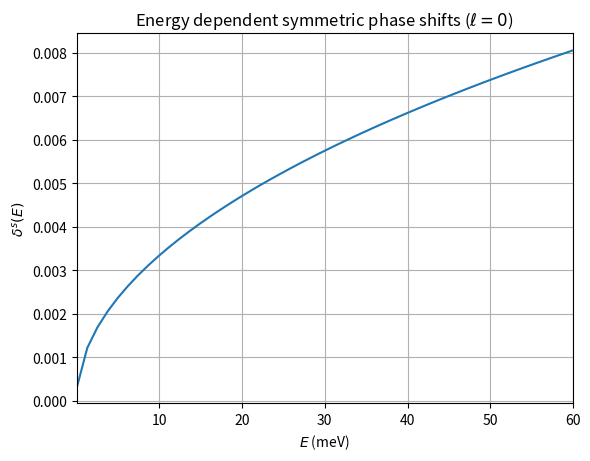

Write Python code to recreate this figure.
from scipy.integrate import solve_ivp
from scipy.integrate import odeint
from scipy.special import struve, yn, riccati_jn, riccati_yn
import numpy as np
import matplotlib
import matplotlib.pyplot as plt

plt.rcParams['figure.dpi'] = 120

# GLOBALS
# physical constants and SI units
hbar = 1.0545718e-34 # [Js]
epsilon = 8.854e-12 
e_charge = 1.60217662e-19 # [C]
au = 1.64877727436e-41 # [C^2 m^2 J^(-1)] 
eV = 1.602176634e-19 # [J]
meV = 1e-3 * eV
angstrom = 1e-10 # [m]

# table 1.
r_0 = 44.6814 * angstrom # [m]
mass_e = 9.10938356e-31 # [kg]
mass_eff_e = 0.47 * mass_e 
mass_eff_h = 0.54  * mass_e
mass_X = mass_eff_e + mass_eff_h
M_red = mass_eff_e * mass_X / (mass_eff_e + mass_X) # negative trion
# M_red = mass_eff_h * mass_X / (mass_eff_h + mass_X) # positive trion 

# table 2
r_star = 34 * angstrom  # only symmetric phase shift
v_0 = -58.5 * meV
alpha = 52 * (10**3) * au 

######################################################################
# DIAGONALISATION adjustable parameters
N =  50
r = np.linspace(1e-6, 200, N) * angstrom
######################################################################

# POTENTIALS
def keldysh(r):
    # equation (2) 
    # [V]
    V_K = (np.pi / (2 * ( 4 * np.pi * epsilon) * r_0) * (struve(0, r / r_0) - yn(0, r / r_0)))
    return V_K

def V_Xe(r): 
    # equation (8)
    # [J]    
    r = np.array(r)
    dr = r_0 / 1000
    V_Xe = np.zeros_like(r)
    V_Xe[abs(r) <= r_star] = v_0 
    V_Xe[r > r_star] = - (alpha * e_charge **2 / 2) * ((keldysh(r[r > r_star] + dr) - keldysh(r[r > r_star])) / dr)**2
    V_Xe[r < -r_star] = - (alpha * e_charge **2 / 2) * ((keldysh(abs(r)[r < -r_star] + dr) - keldysh(abs(r)[r < -r_star])) / dr)**2
    return V_Xe

# TEST potentials
def square_well(r, V_0):
    # Square well potential with adjustable depth V_0
    V_sw = V_0 * np.heaviside(r_star - r, 0)
    return V_sw

def Coulomb(r):
    # Coulomb potential with width equivalent to Schmidt potential
    Q = -3.5456393493840546e-39
    V_E = (1 / (4 * np.pi * epsilon) * (Q / r))
    return V_E


######################################################################
## DIRECT DIAGONALISATION ZERO BCS
## BOUND STATES serch. Setting up our matrices:
# A = np.zeros((N,N)) # main matrix
# dr = r[1] - r[0] # step size

## ZERO BC r->0 , free BC r->Rmax (NON-HERMITIAN)
# second_D = np.zeros_like(A)
## second derivative matrix (4th order approximation)
# for j in range(N):
    # if j == 0:
    #     second_D[j, j] = -5 / 2
    #     second_D[j, j+1] = 4 / 3
    #     second_D[j, j+2] = -1 / 12
    # elif j == 1:
    #     second_D[j, j-1] = 4 / 3
    #     second_D[j, j] = -5 / 2
    #     second_D[j, j+1] = 4 / 3
    #     second_D[j, j+2] = -1 / 12
    # elif 2 <= j <= N-3:
    #     second_D[j, j-2] = -1 / 12
    #     second_D[j, j-1] = 4 / 3
    #     second_D[j, j] = -5 / 2
    #     second_D[j, j+1] = 4 / 3
    #     second_D[j, j+2] = -1 / 12
    # elif j == N-2:
    #     second_D[j, j+1] =  11 / 12
    #     second_D[j, j] = -20 / 12
    #     second_D[j, j-1] = 6 / 12
    #     second_D[j, j-2] = 4 / 12
    #     second_D[j, j-3] = -1 / 12
    # elif j == N - 1:
    #     second_D[j, j] = 35 / 12
    #     second_D[j, j-1] = -104 / 12
    #     second_D[j, j-2] = 114 / 12
    #     second_D[j, j-3] = -56 / 12
    #     second_D[j, j-4] = 11 / 12
    # else:
    #     raise ValueError('forgot a j')

## ZERO BCS (HERMITIAN MATRIX)
## second derivative matrix (4th order approximation)
    # if j == 0:
    #     second_D[j, j] = -5 / 2
    #     second_D[j, j+1] = 4 / 3
    #     second_D[j, j+2] = -1 / 12
    # elif j == 1:
    #     second_D[j, j-1] = 4 / 3
    #     second_D[j, j] = -5 / 2
    #     second_D[j, j+1] = 4 / 3
    #     second_D[j, j+2] = -1 / 12
    # elif 2 <= j <= N-3:
    #     second_D[j, j-2] = -1 / 12
    #     second_D[j, j-1] = 4 / 3
    #     second_D[j, j] = -5 / 2
    #     second_D[j, j+1] = 4 / 3
    #     second_D[j, j+2] = -1 / 12
    # elif j == N-2:
    #     second_D[j, j-2] = -1 / 12
    #     second_D[j, j-1] = 4 / 3
    #     second_D[j, j] = -5 / 2
    #     second_D[j, j+1] = 4 / 3
    # elif j == N - 1:
    #     second_D[j, j-2] = -1 / 12
    #     second_D[j, j-1] = 4 / 3
    #     second_D[j, j] = -5 / 2
    # else:
    #     raise ValueError('forgot a j')
# print('second_D:\n')
# print(second_D)

# Schmidt_matrix_eff = np.zeros_like(A)
# for j in range(N):
#     Schmidt_matrix_eff[j, j] = (1 / (4 * r[j]**2)) - (2 * M_red / hbar**2) * V_Xe(r[j])
# # print('this is Schmidt_matrix')
# # print(Schmidt_matrix_eff)

# A = (1 / dr**2) * second_D + Schmidt_matrix_eff # change of variables
## Diagonalise A
# eigenvalues, unitary = np.linalg.eig(A) # unitary's columns are eigenvectors of A
## eigenvalues, unitary


## eigenENERGIES
# E = -(eigenvalues * hbar**2) / (2 * M_red)
## PLOTTING BOUND EIGENSTATES
# for i, E_i in enumerate(E):
#     if not v_0 <= E_i <= 0:
#         continue
#     # PLOT Schmidt potential and states
#     plt.axhline(E_i /  meV, linestyle=":")
#     plt.plot(
#         r / angstrom,
#         - np.sign(unitary[1,i] - unitary[0,i]) * v_0 * unitary[:, i] / (abs(unitary[:, i]).max() * 5  * meV) + E_i / meV, 
#         label='$u_0(r)$'
#     )
#     print(f"eigenenergy {i}: {E_i / meV:+.02f} meV")

# plt.legend(loc="upper right")
# plt.axis(xmin=0)
# plt.plot(r / angstrom, V_Xe(r) / meV)
# plt.ylabel(r'$V_Xe$ (meV) and $u_{i}$ (arb) ')
# plt.xlabel(r'$r$ (Å)')
# plt.grid(True)
# plt.savefig('Schmidt_potential_and_groundstate_zero_BCS.png')
# plt.show()
######################################################################


######################################################################
## Bound states search:
## SHOOTING method
## ENERGY
# E = -30 * meV #[J] initial guess

## ODE
# def ODE_shooting(r, y, E):
#     u, w = y
#     result = np.zeros_like(y)
#     if abs(u) > 1e100: # if blowing up return zero derivative
#         return result

#     else:
#         result[0] = w
#         result[1] = (- 1 / (4 * r**2) +  2 * M_red * (V_Xe(r) - E) / hbar**2) * u
#         return result

## ICS
# y_0 = [np.sqrt(r[0]), 1 / (2 * np.sqrt(r[0]))]

# E_lower = -31.15 * meV
# E_upper = -31.225 * meV

# signs = []
# E_Rmax = []
# new_bound = None

# # ODE solver
# for E in np.linspace(E_lower, E_upper, 2):
#     solution_ODE_shooting = solve_ivp(
                                        # lambda r, y: ODE_shooting(r, y, E),
                                        # [r[0], r[-1]], y_0, t_eval=r
                            # )
#     u = solution_ODE_shooting.y[0]
#     signs.append(np.sign(u[-1])) # storing the energy SIGN of solutions at Rmax
#     E_Rmax.append(u[-1]) # storing the energy VALUE of solutions at Rmax

# new_bound = (E_lower - (E_Rmax[0] - E_Rmax[1]) / 2 * meV)

# print(f"this is signs {signs}")
# print(f"this is E_Rmax {E_Rmax}")
# print(f"this is new_bound {new_bound}") 

# print(f"this is E_upper - E_lower = {E_upper - E_lower}")
# while E_upper - E_lower < 1e-6 * meV
 # or maybe 1e-6 * abs(E_min)


##     plt.plot(r / angstrom,  (u / abs(u[r < r_star]).max() * 5) + E / meV)
## plt.axis(ymin=v_0 / meV - 5, ymax=5)
## plt.ylabel(r'$E$ (meV) ')
## plt.xlabel(r'$r$ (Å)')
## plt.title('Shooting method: Schmidt')
## plt.grid(True)
## plt.show()
######################################################################


######################################################################
## VPA
## ENERGY

E_min = 0.1 * meV
E_max = 60 * meV
E = np.linspace(E_min, E_max, N)
k = np.sqrt(2 * M_red * E) / hbar

delta_0 = [0] # TAYLOR IC

## solve ODEs (equations (31), (32) in OSU) for multiple k using VPA 
######################################################################
def ODE_31(r, delta, k, V_0):
    # l = 0
    top = (2 * M_red * V_Xe(r) / hbar**2) * np.sin(k * r + delta)**2
    ddelta_dr = - top / k 
    return ddelta_dr

def ODE_32(r, delta, k, V_0):
    #  l != 0
    top = (2 * M_red * V_Xe(r)) * (np.cos(delta) * riccati_jn(0, k * r)[0] - np.sin(delta) * riccati_yn(0, k * r)[0])**2
    ddelta_dr = - top / (hbar**2 * k) 
    return ddelta_dr
######################################################################
# ODE solver ODEINT
delta = []
for i, k_i in enumerate(k):
    # print(i)
    solution_ODE_31 = odeint(
                                lambda r, delta : ODE_31(r, delta, k_i, v_0),
                                 delta_0, r, tfirst=True
                            )
    delta.append(solution_ODE_31[1])

# print(f'\n{E=}\n')
# print(f'\n{np.shape(E)=}\n')
print(f'\nTHIS IS ODEINT {delta=}\n')
print(f'{np.shape(delta)=}\n')
# print(f'\n{solution_ODE_31=}\n')
# print(f'{np.shape(solution_ODE_31)=}\n')

plt.plot(E / meV,  delta)

plt.axis(xmin=E_min/ meV, xmax=E_max / meV)
plt.xlabel(r'$E$ (meV) ')
plt.ylabel(r'$\delta^{s} (E)$')
plt.title(r'Energy dependent symmetric phase shifts ($\ell = 0$) ')
plt.grid(True)
# plt.savefig('symmetric_phase_shifts.png')
plt.show()

########################SOLVE_IVP#####################################
# ODE solver SOLVE_IVP
# delta = []
# for i, k_i in enumerate(k):
#     # print(i)
#     solution_ODE_31 = solve_ivp(
#                                 lambda r, delta : ODE_31(r, delta, k_i, v_0),
#                                  [r[0], r[-1]], delta_0, t_eval=r
#                                  )
#     delta.append(solution_ODE_31.y[0, -1])

# print(f'THIS IS SOLVE_IVP {delta=}\n ')
# print(f'{np.shape(delta)=}\n')

# plt.plot(E / meV,  delta)
# plt.axis(xmin=E_min/ meV, xmax=E_max / meV)
# plt.xlabel(r'$E$ (meV) ')
# plt.ylabel(r'$\delta^{s} (E)$')
# plt.title('Energy dependent symmetric phase shifts ')
# plt.grid(True)
# # plt.savefig('symmetric_phase_shifts.png')
# plt.show()

######################################################################


######################################################################
# Potentials
# PLOTS

# Schmidt potential
# plt.plot(r / angstrom, V_Xe(r) / meV)
# ylabel = plt.ylabel(r'$V_{Xe}$ (meV)', fontsize=10)
# plt.xlabel(r'$r$ (Å)')
# plt.grid(True)
# plt.title('Schmidt potential')
# plt.axis(xmin=0)
# plt.savefig('V_Xe_Schmidt.png')
# plt.show()

# # Square well potential
# plt.plot(r / angstrom, square_well(r, v_0) / meV)
# ylabel = plt.ylabel(r'$V_{sw}(r)$ (meV)', fontsize=10)
# plt.xlabel(r'$r$ (Å)')
# plt.savefig('V_sw.png')
# plt.axis(xmin=0)
# plt.grid(True)
# plt.title('Square well potential')
# plt.show()

# Coulomb potential
# plt.plot(r / angstrom, Coulomb(r) / meV)
# plt.xlim([0, 200])
# plt.ylim([-1e3, 1e2])
# ylabel = plt.ylabel(r'$V_{E}$ (meV)', fontsize=10)
# plt.xlabel(r'$r$ (Å)')
# plt.savefig('V_Coulomb.png')
# plt.grid(True)
# plt.title('Coulomb potential')
# plt.show()
######################################################################

###########################COULOMB POTENTIAL###TEST###################
# # Coulomb matrix
# V_E = np.zeros_like(A)
# for j in range(N):
#     V_E[j, j] = (1 / (4 * r[j]**2)) - (2 * M_red / hbar**2) * Coulomb(r[j])

# A = (1 / dr**2) * second_D + V_E

# # Diagonalise A
# eigenvalues, unitary = np.linalg.eig(A) # unitary's columns are eigenvectors of A

# E = -(eigenvalues * hbar**2) / (2 * M_red)
# for i, E_i in enumerate(E):
#     if not -3e2 <= E_i <= 0:
#         continue
#     plt.axhline(E_i /  meV, linestyle=":")
#     plt.plot(
#         r / angstrom,
#         - np.sign(unitary[1,i] - unitary[0,i]) * v_0 * unitary[:, i] / (abs(unitary[:, i]).max() * 5  * meV) + E_i / meV, 
#         label=f'$u_{{{i}}}(r)$'
#     )
#     print(f"eigenenergy {i}: {E_i / meV:+.02f} meV")


# plt.legend(loc="lower right")
# plt.xlim([0, 200])
# plt.ylim([-3e2, 1e2])
# plt.plot(r / angstrom, Coulomb(r) / meV)
# ylabel = plt.ylabel(r'$V_E$ (meV) and $u_{i}$ (arb) ')
# plt.xlabel(r'$r$ (Å)')
# plt.title('Coulomb bound states')
# plt.grid(True)
# plt.savefig('Coulomb_bound_states.png')
# plt.show()
###########################COULOMB POTENTIAL###TEST######################